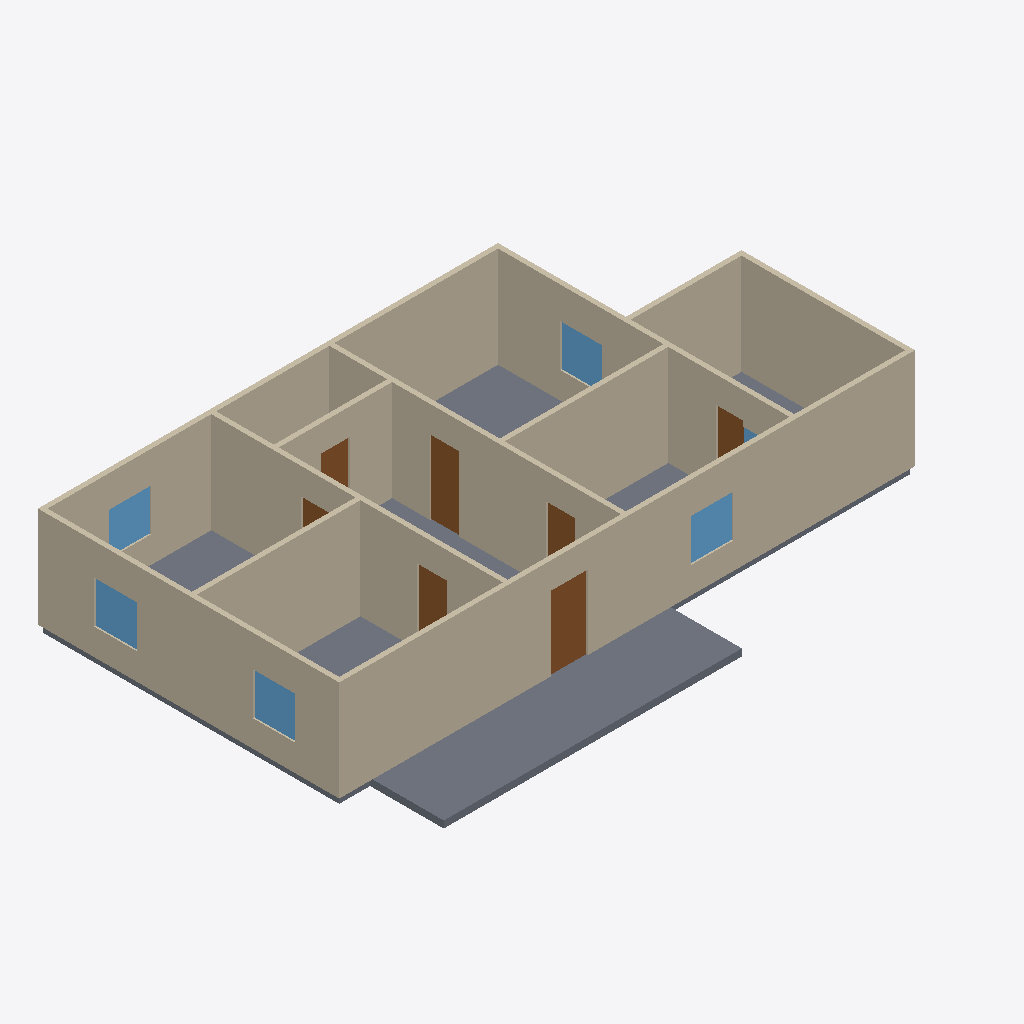
Isometric view of an IFC building model (IFC-SPF (STEP), schema IFC4, length unit metre), seen from the south-west, elements coloured by IFC class: 11 walls (beige), 7 slabs (grey), 7 doors (brown), 6 windows (light blue).
Extent 16.6 m × 10.7 m × 3.1 m (x, y, z). Elements (32): 11 IfcWall, 8 IfcSlab, 7 IfcDoor, 6 IfcWindow.

HEADER;
FILE_DESCRIPTION(('ViewDefinition[DesignTransferView]'),'2;1');
FILE_NAME('/dev/null','2026-06-14T04:19:39+00:00',(''),(''),'IfcOpenShell 0.8.5','IfcOpenShell 0.8.5','Nobody');
FILE_SCHEMA(('IFC4'));
ENDSEC;
DATA;
#1=IFCPROJECT('23$HsU_FvCeATFypEnfndd',$,'Eureka Residence',$,$,$,$,(#10),#5);
#12=IFCSITE('2ITguttjH43vln8q0z4bVd',$,'Site',$,$,$,$,$,$,$,$,$,$,$);
#13=IFCBUILDING('3T9FqE1k54VOsgX_1jXwFw',$,'Eureka House',$,$,$,$,$,$,$,$,$);
#14=IFCBUILDINGSTOREY('295pA2$8H4OxrGmdp3_0xs',$,'Ground Floor',$,$,$,$,$,$,$);
#18=IFCWALL('2KyoM2s0n7XhGxK3Ayq1pr',$,'Wall',$,$,#38,#27,$,$);
#79=IFCWALL('03QFwAYKH8mPMpzjqTps$W',$,'Wall',$,$,#98,#88,$,$);
#179=IFCWALL('3oghQ38dD5LPeDO7MX5jjx',$,'Wall',$,$,#198,#188,$,$);
#379=IFCSLAB('2bSeiG0lz9aubK_x5$TJZN',$,'Slab - Scullery',$,$,#398,#388,$,.FLOOR.);
#199=IFCWALL('2dxb8V1f194P1_jR50w1Nt',$,'Wall',$,$,#218,#208,$,$);
#139=IFCWALL('1qPwgns$j6fBsDI2o55v$5',$,'Wall',$,$,#158,#148,$,$);
#159=IFCWALL('3upPzq$nv108P1kOe7OQpf',$,'Wall',$,$,#178,#168,$,$);
#219=IFCWALL('2vGO_FBzTC7wNXsOFLCLkg',$,'Wall',$,$,#238,#228,$,$);
#39=IFCWALL('1QfSu2noHEZOpp_j27MaNx',$,'Wall',$,$,#58,#48,$,$);
#59=IFCWALL('1JLC40yfT56A8F4kgtLMiS',$,'Wall',$,$,#78,#68,$,$);
#119=IFCWALL('0zdlx85jz3Y8_cpwY6PZ4V',$,'Wall',$,$,#138,#128,$,$);
#99=IFCWALL('10FgRqief3bQJeS3kHFPAb',$,'Wall',$,$,#118,#108,$,$);
#279=IFCSLAB('1vkqdCiHP7ywLIMntFrDjd',$,'Slab - Sitting Room',$,$,#298,#288,$,.FLOOR.);
#259=IFCSLAB('1QYpIdoirBQgRipmQt3y79',$,'Slab - Kitchen',$,$,#278,#268,$,.FLOOR.);
#299=IFCSLAB('3gqpP9vhz34AeDBonU6W5p',$,'Slab - Dining Room',$,$,#318,#308,$,.FLOOR.);
#581=IFCDOOR('0Fz3eYtbvAcQIUMRDv$E2u',$,'Front Entry',$,$,#601,#590,$,2.1336,1.0668,$,$,$);
#665=IFCDOOR('3mYubp$6fALANu_6lXZjKk',$,'Foyer -) Sitting',$,$,#685,#674,$,2.1336,0.8382000000000001,$,$,$);
#239=IFCSLAB('39uVFo3CnEVxns$5kv3NbL',$,'Slab - Family Room',$,$,#258,#248,$,.FLOOR.);
#319=IFCSLAB('1A1y2d3wDEVQubkf5tffMz',$,'Slab - Foyer',$,$,#338,#328,$,.FLOOR.);
#875=IFCWINDOW('0$$q8aBSnCNABjycHu6k4D',$,'Window - Family S',$,$,#895,#884,$,1.2192,1.2192,$,$,$);
#1043=IFCWINDOW('3Vqu2oOE1CIfHK_uIi5zgJ',$,'Window - Dining E',$,$,#1063,#1052,$,1.2192,1.2192,$,$,$);
#1001=IFCWINDOW('13_1OfpULFxewZ6xH5ivFj',$,'Window - Kitchen E',$,$,#1021,#1010,$,1.2192,1.2192,$,$,$);
#1085=IFCWINDOW('1ie7hvaU5D6Pz3xHwEM_xK',$,'Window - Dining N',$,$,#1105,#1094,$,1.2192,1.2192,$,$,$);
#959=IFCWINDOW('2YVC4ZIjP7$fydQHC_TNNj',$,'Window - Sitting W',$,$,#979,#968,$,1.2192,1.2192,$,$,$);
#707=IFCDOOR('2wS_37R6LCGB45RZ8OkNW$',$,'Foyer -) Kitchen',$,$,#727,#716,$,2.1336,0.8382000000000001,$,$,$);
#359=IFCSLAB('2lu$0M3Ez69A2iulXhKcfh',$,'Slab - Extension',$,$,#378,#368,$,.FLOOR.);
#623=IFCDOOR('3c9AvgN7H24gzks66PJUc7',$,'Foyer -) Family',$,$,#643,#632,$,2.1336,0.8382000000000001,$,$,$);
#833=IFCDOOR('09aKT75rr2JPgQL3WEIPjH',$,'Family -) Extension',$,$,#853,#842,$,2.1336,0.762,$,$,$);
#791=IFCDOOR('3NPbSRM099qAhqHMBKcKok',$,'Foyer -) Vestibule',$,$,#811,#800,$,2.1336,0.8382000000000001,$,$,$);
#749=IFCDOOR('3LKTlphv1FB8pJIBhxGCop',$,'Foyer -) Dining',$,$,#769,#758,$,2.1336,0.8382000000000001,$,$,$);
#917=IFCWINDOW('21KVgWKNv83gPDZRTrIvjb',$,'Window - Family W',$,$,#937,#926,$,1.2192,1.0668,$,$,$);
ENDSEC;
